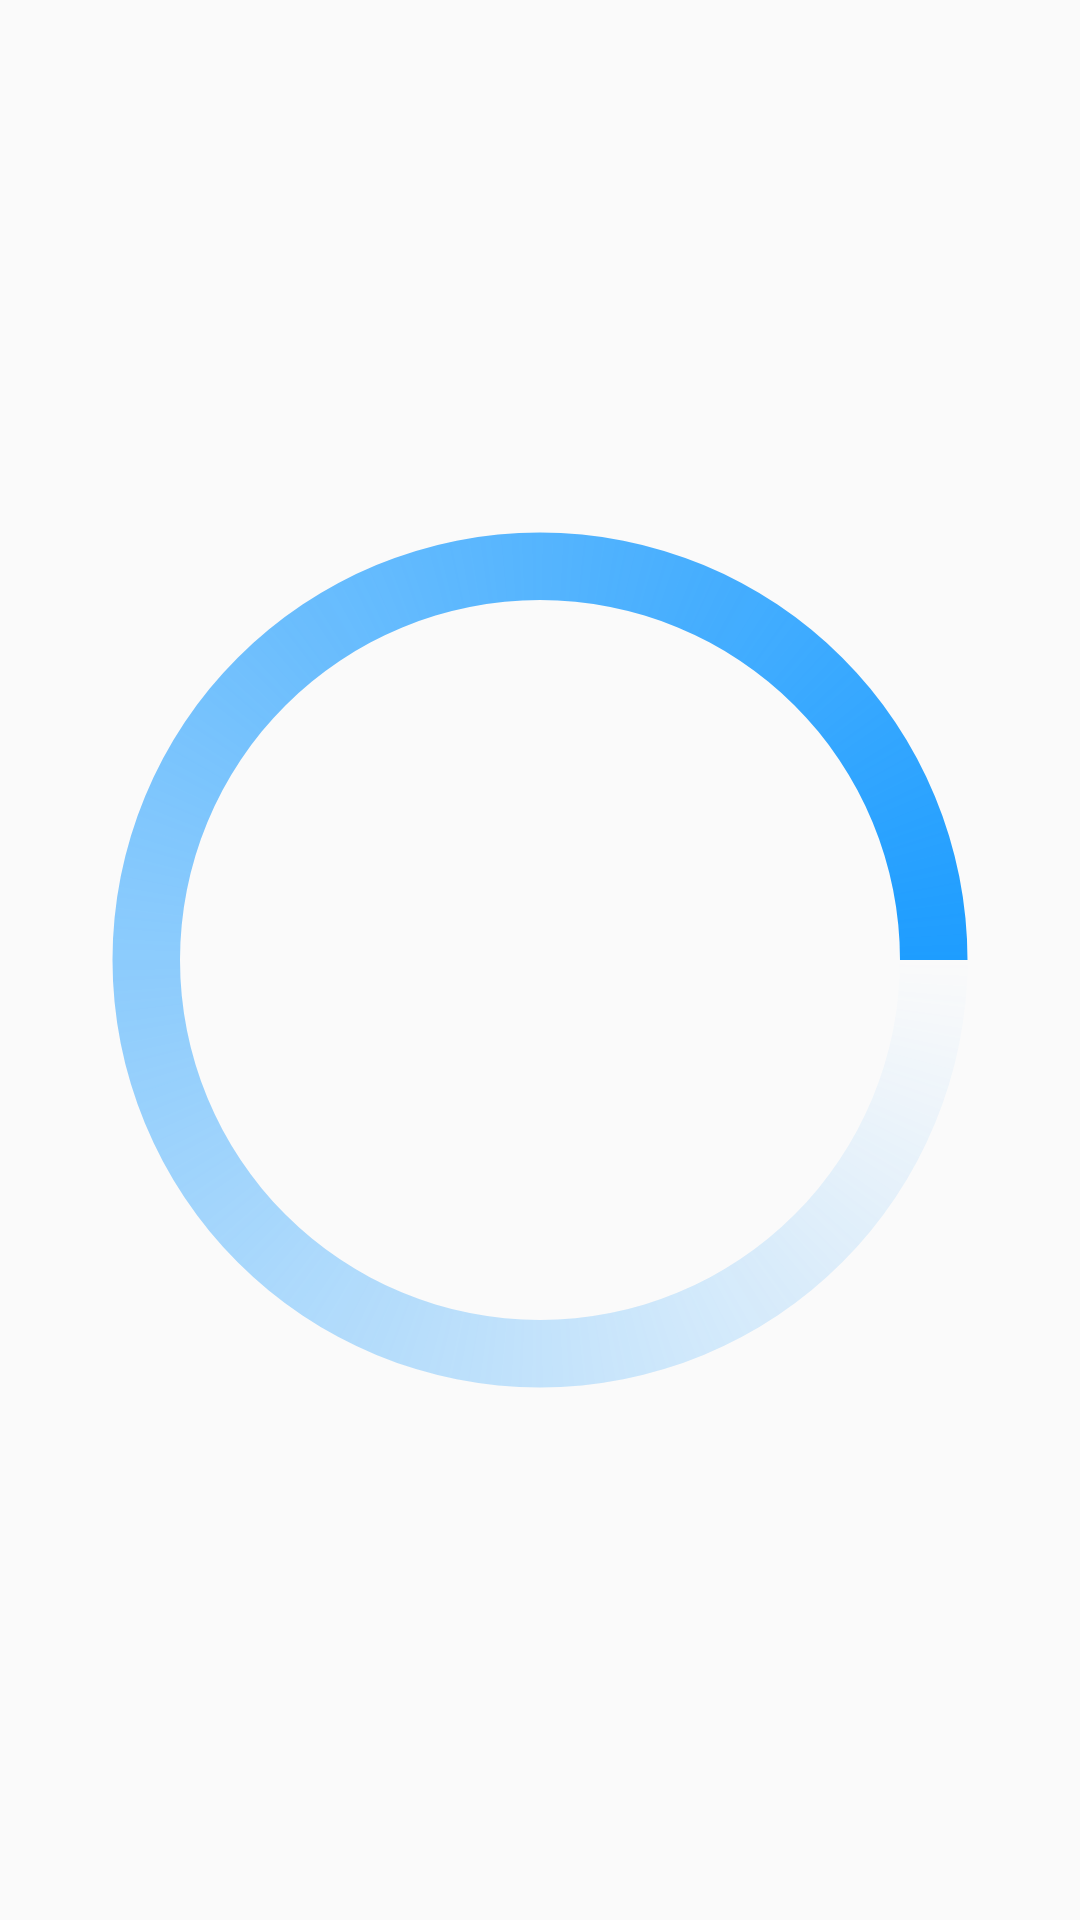

Here is an Android app screen rendered from its layout file. Give the layout XML and the strings, colors and styles it references.
<!-- AndroidManifest.xml: application theme AppTheme -->
<!-- res/layout/loader_dialog.xml -->
<?xml version="1.0" encoding="utf-8"?>
<ProgressBar xmlns:android="http://schemas.android.com/apk/res/android"
    style="?android:attr/progressBarStyleLarge"
    android:layout_width="wrap_content"
    android:layout_height="wrap_content"
    android:indeterminate="true"
    android:indeterminateDrawable="@drawable/progress_dialog"
    android:startColor="@android:color/transparent">

</ProgressBar>
<!-- resources referenced by this layout -->
<resources>
  <!-- drawable progress_dialog (drawable) -->
  <?xml version="1.0" encoding="utf-8"?>
  <rotate
      xmlns:android="http://schemas.android.com/apk/res/android"
      android:pivotX="50%"
      android:pivotY="50%"
      android:fromDegrees="0"
      android:toDegrees="1080">
  
      <shape
          android:shape="ring"
          android:innerRadiusRatio="3"
          android:thicknessRatio="16"
          android:useLevel="false">
  
          <size
              android:width="64dip"
              android:height="64dip" />
  
          <gradient
              android:type="sweep"
              android:useLevel="false"
              android:startColor="@android:color/transparent"
              android:endColor="#1e9dff"
              android:angle="0"
              />
  
      </shape>
  </rotate>
  <style name="AppTheme" parent="Theme.AppCompat.Light.DarkActionBar">
          
          <item name="colorPrimary">@color/colorPrimary</item>
          <item name="colorPrimaryDark">@color/colorPrimaryDark</item>
          <item name="colorAccent">@color/colorAccent</item>
      </style>
  <color name="colorPrimary">#3F51B5</color>
  <color name="colorPrimaryDark">#303F9F</color>
  <color name="colorAccent">#FF4081</color>
</resources>
